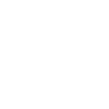
t = 0.00 s
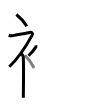
t = 4.50 s
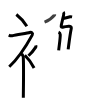
t = 8.75 s
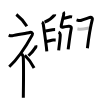
t = 13.25 s
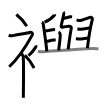
t = 15.50 s
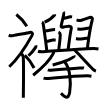
t = 22.00 s

The animated SVG that drew these frames (rendered in a browser with its animation timeline set to each time). Animation: 22 SMIL elements (animate=22); one cycle of 22.00 s.

<svg width="109px" height="109px" viewBox="0 0 px 109px" xmlns="http://www.w3.org/2000/svg" xmlns:xlink="http://www.w3.org/1999/xlink" xml:space="preserve" version="1.1"  baseProfile="full">
<path d="M16.33,14.5c3.59,2.76,7.43,6.91,10.5,11.75" style="fill:none;stroke:black;stroke-width:3;opacity:0">
  <animate attributeType="CSS" attributeName="opacity" from="0" to="1" begin="0s" dur="1s" repeatCount="0" fill="freeze" />
</path>
<path d="M8.73,35.06c0.73,0.36,2.84,0.88,4.07,0.57c3.45-0.87,15.07-2.55,16.87-3.16c1.8-0.61,3.55,0.77,2.52,2.64c-6,10.96-14.11,23.33-22.94,31.65" style="fill:none;stroke:black;stroke-width:3;opacity:0">
  <animate attributeType="CSS" attributeName="opacity" from="0" to="1" begin="1s" dur="1s" repeatCount="0" fill="freeze" />
</path>
<path d="M21.5,53.61c0.12,0.29,1.65,1.53,1.77,3.39c0.57,8.93,0.06,37.7,0.06,40.75" style="fill:none;stroke:black;stroke-width:3;opacity:0">
  <animate attributeType="CSS" attributeName="opacity" from="0" to="1" begin="2s" dur="1s" repeatCount="0" fill="freeze" />
</path>
<path d="M35.75,45.39c0.2,0.85,0.4,1.08,0,1.7c-1.2,1.87-4.9,6.45-7.3,8.66" style="fill:none;stroke:black;stroke-width:3;opacity:0">
  <animate attributeType="CSS" attributeName="opacity" from="0" to="1" begin="3s" dur="1s" repeatCount="0" fill="freeze" />
</path>
<path d="M24.83,55.25c3.16,3,6.54,7.5,9.25,12.75" style="fill:none;stroke:black;stroke-width:3;opacity:0">
  <animate attributeType="CSS" attributeName="opacity" from="0" to="1" begin="4s" dur="1s" repeatCount="0" fill="freeze" />
</path>
<path d="M63.2,18.55c2.8-0.55,4.55-1.05,6.95-1.74c0.76-0.22,1.53,0.08,1.92,0.16" style="fill:none;stroke:black;stroke-width:3;opacity:0">
  <animate attributeType="CSS" attributeName="opacity" from="0" to="1" begin="5s" dur="1s" repeatCount="0" fill="freeze" />
</path>
<path d="M63.34,12.05c0.69,0.73,0.46,2.69,0.14,3.89c-0.97,3.56-1.11,4.81-2.2,9.24c-0.47,1.94,0.21,2.31,2.27,1.83c1.46-0.34,1.55-0.36,5.25-0.75c1.54-0.16,2.77,0.68,2.51,2.01c-1.38,6.8-2.06,12.83-3.15,21.14" style="fill:none;stroke:black;stroke-width:3;opacity:0">
  <animate attributeType="CSS" attributeName="opacity" from="0" to="1" begin="6s" dur="1s" repeatCount="0" fill="freeze" />
</path>
<path d="M58.53,32.14c0.95,0.38,1.67,1.67,1.71,2.44c0.15,3.17-0.74,8.42-1.57,15.79" style="fill:none;stroke:black;stroke-width:3;opacity:0">
  <animate attributeType="CSS" attributeName="opacity" from="0" to="1" begin="7s" dur="1s" repeatCount="0" fill="freeze" />
</path>
<path d="M54.63,14.39c0.02,0.15,0.09,0.42-0.05,0.59c-1.68,2.06-5.66,5.46-10.04,7.12" style="fill:none;stroke:black;stroke-width:3;opacity:0">
  <animate attributeType="CSS" attributeName="opacity" from="0" to="1" begin="8s" dur="1s" repeatCount="0" fill="freeze" />
</path>
<path d="M41.97,22.06c0.74,0.38,1.24,1.68,1.34,2.45c0.29,2.26,2.98,19.84,3.5,26.81" style="fill:none;stroke:black;stroke-width:3;opacity:0">
  <animate attributeType="CSS" attributeName="opacity" from="0" to="1" begin="9s" dur="1s" repeatCount="0" fill="freeze" />
</path>
<path d="M45.2,31.07c2.71-0.35,4.97-1.03,7.19-1.41c0.98-0.17,2.17-0.28,2.71-0.28" style="fill:none;stroke:black;stroke-width:3;opacity:0">
  <animate attributeType="CSS" attributeName="opacity" from="0" to="1" begin="10s" dur="1s" repeatCount="0" fill="freeze" />
</path>
<path d="M45.79,41.69c3.12-0.34,5-1.41,7.38-1.58c0.84-0.06,1.96-0.1,2.52-0.1" style="fill:none;stroke:black;stroke-width:3;opacity:0">
  <animate attributeType="CSS" attributeName="opacity" from="0" to="1" begin="11s" dur="1s" repeatCount="0" fill="freeze" />
</path>
<path d="M76.56,19.89c1.19,0.36,2.57,1.04,4.19,0.59c3.51-0.98,9.25-3.12,9.75-3.12c1.4,0,2.14,0.89,1.84,2.06C91,24.61,88.25,41.1,87.38,48.25" style="fill:none;stroke:black;stroke-width:3;opacity:0">
  <animate attributeType="CSS" attributeName="opacity" from="0" to="1" begin="12s" dur="1s" repeatCount="0" fill="freeze" />
</path>
<path d="M77.41,28.81c0.62,0.12,1.9,0.53,2.84,0.51c3.37-0.08,8.96-1.51,9.82-1.51" style="fill:none;stroke:black;stroke-width:3;opacity:0">
  <animate attributeType="CSS" attributeName="opacity" from="0" to="1" begin="13s" dur="1s" repeatCount="0" fill="freeze" />
</path>
<path d="M75.97,38.53c0.54,0.1,2,0.53,2.62,0.55c2.85,0.1,6.98-0.86,9.6-1.05" style="fill:none;stroke:black;stroke-width:3;opacity:0">
  <animate attributeType="CSS" attributeName="opacity" from="0" to="1" begin="14s" dur="1s" repeatCount="0" fill="freeze" />
</path>
<path d="M38,51.25c1.37,0.48,3.88,0.57,5.25,0.48c10.75-0.66,33.17-2.84,50.46-3.28c2.28-0.06,3.65,0.23,4.79,0.47" style="fill:none;stroke:black;stroke-width:3;opacity:0">
  <animate attributeType="CSS" attributeName="opacity" from="0" to="1" begin="15s" dur="1s" repeatCount="0" fill="freeze" />
</path>
<path d="M53.44,51.19c0.06,0.56,0.25,1.53-0.11,2.27C50.8,58.6,44.1,66.43,33.17,75.22" style="fill:none;stroke:black;stroke-width:3;opacity:0">
  <animate attributeType="CSS" attributeName="opacity" from="0" to="1" begin="16s" dur="1s" repeatCount="0" fill="freeze" />
</path>
<path d="M74.2,49.5c2.78,2.84,15.82,17.08,18.83,19.88c1.02,0.95,1.9,1.35,2.92,1.62" style="fill:none;stroke:black;stroke-width:3;opacity:0">
  <animate attributeType="CSS" attributeName="opacity" from="0" to="1" begin="17s" dur="1s" repeatCount="0" fill="freeze" />
</path>
<path d="M74.1,55.5c0.06,0.22,0.13,0.58-0.12,0.9c-1.46,1.9-9.85,6.06-21.32,8.61" style="fill:none;stroke:black;stroke-width:3;opacity:0">
  <animate attributeType="CSS" attributeName="opacity" from="0" to="1" begin="18s" dur="1s" repeatCount="0" fill="freeze" />
</path>
<path d="M47.81,69.86c0.82,0.32,2.32,0.4,3.14,0.32c10.28-0.89,13-0.79,28.79-2.13c1.36-0.12,3.58-0.13,4.26,0.03" style="fill:none;stroke:black;stroke-width:3;opacity:0">
  <animate attributeType="CSS" attributeName="opacity" from="0" to="1" begin="19s" dur="1s" repeatCount="0" fill="freeze" />
</path>
<path d="M43.54,78.13c1.13,0.35,3.21,0.43,4.34,0.35c8.54-0.59,23.75-2.32,39.56-2.67c1.89-0.04,3.02,0.17,3.96,0.35" style="fill:none;stroke:black;stroke-width:3;opacity:0">
  <animate attributeType="CSS" attributeName="opacity" from="0" to="1" begin="20s" dur="1s" repeatCount="0" fill="freeze" />
</path>
<path d="M64.53,61.72c5.72,6.53,6.72,20.53,5.13,30.6c-1.33,8.43-5.74,3.93-8.63,0.89" style="fill:none;stroke:black;stroke-width:3;opacity:0">
  <animate attributeType="CSS" attributeName="opacity" from="0" to="1" begin="21s" dur="1s" repeatCount="0" fill="freeze" />
</path>
</svg>
